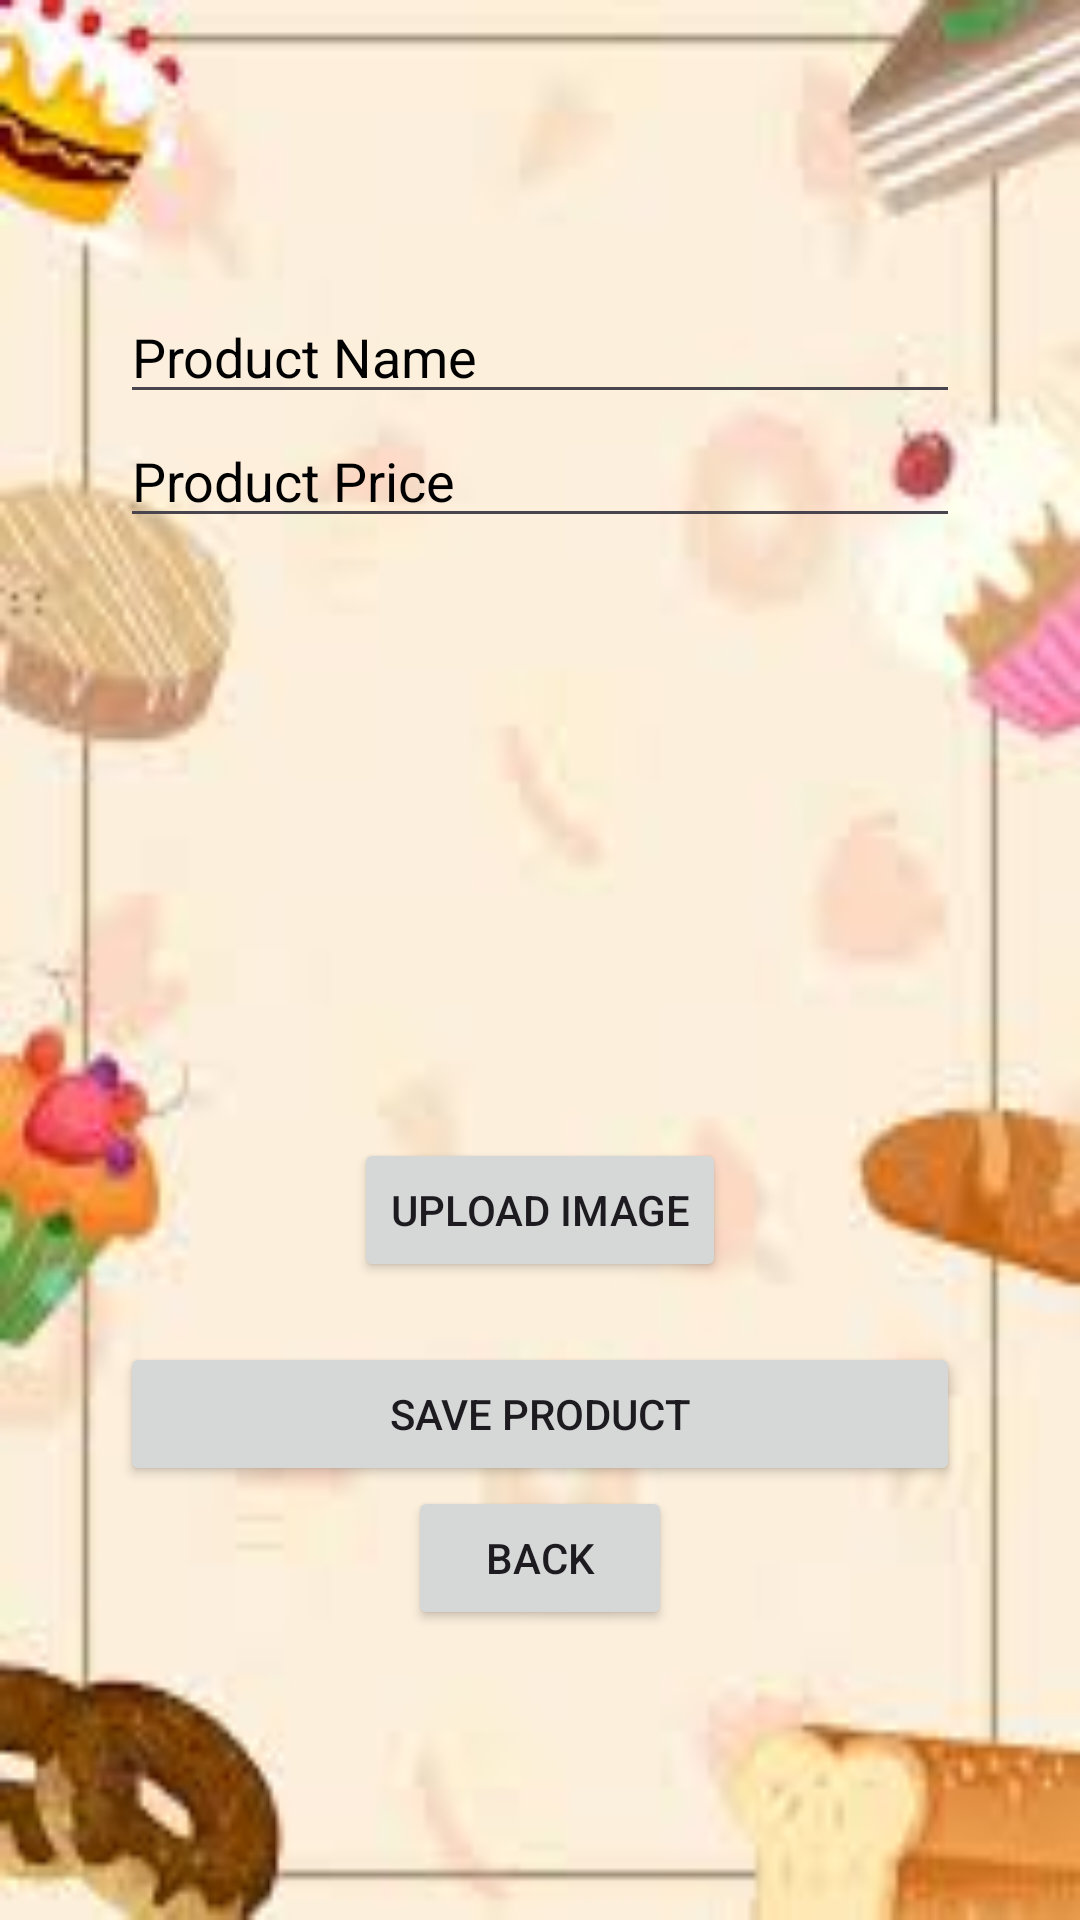

This screen was rendered from an Android layout file. Write that file and the resources it references.
<!-- AndroidManifest.xml: application theme Theme.SweetBakery2 -->
<!-- res/layout/activity_add_product.xml -->
<?xml version="1.0" encoding="utf-8"?>
<layout xmlns:android="http://schemas.android.com/apk/res/android">

    <data>
        <variable
            name="viewModel"
            type="com.example.sweetbakery2.viewmodel.AddProductViewModel" />
    </data>

    <LinearLayout
        android:layout_width="match_parent"
        android:layout_height="match_parent"
        android:background="@drawable/bakery_background"
        android:gravity="center"
        android:orientation="vertical"
        android:padding="40dp">

        
        <EditText
            android:id="@+id/etProductName"
            android:layout_width="match_parent"
            android:layout_height="wrap_content"
            android:textColor="@color/black"
            android:textColorHint="@color/black"
            android:hint="Product Name"
             />

        
        <EditText
            android:id="@+id/etProductPrice"
            android:layout_width="match_parent"
            android:layout_height="wrap_content"
            android:textColor="@color/black"
            android:textColorHint="@color/black"
            android:hint="Product Price"
            android:inputType="numberDecimal" />

        <ImageView
            android:id="@+id/ivProductImage"
            android:layout_width="match_parent"
            android:layout_height="200dp"
            android:contentDescription="Product Image"
            android:scaleType="centerCrop" />

        
        <Button
            android:id="@+id/btnUploadImage"
            android:layout_width="wrap_content"
            android:layout_height="wrap_content"
            android:text="Upload Image" />

        
        <Button
            android:id="@+id/btnSaveProduct"
            android:layout_width="match_parent"
            android:layout_height="wrap_content"
            android:layout_marginTop="20dp"
            android:text="Save Product" />

        <Button
            android:id="@+id/btnBack"
            android:layout_width="wrap_content"
            android:layout_height="wrap_content"
            android:text="Back" />

    </LinearLayout>
</layout>
<!-- resources referenced by this layout -->
<resources>
  <!-- drawable bakery_background: jpg bitmap (drawable, 5193 bytes) -->
  <style name="Theme.SweetBakery2" parent="Base.Theme.SweetBakery2" />
  <style name="Base.Theme.SweetBakery2" parent="Theme.Material3.DayNight.NoActionBar">
          
          
      </style>
  <!-- not gathered from this repository: default colours our renderer supplied (Android Studio template values) -->
  <color name="black">#FF000000</color>
</resources>
